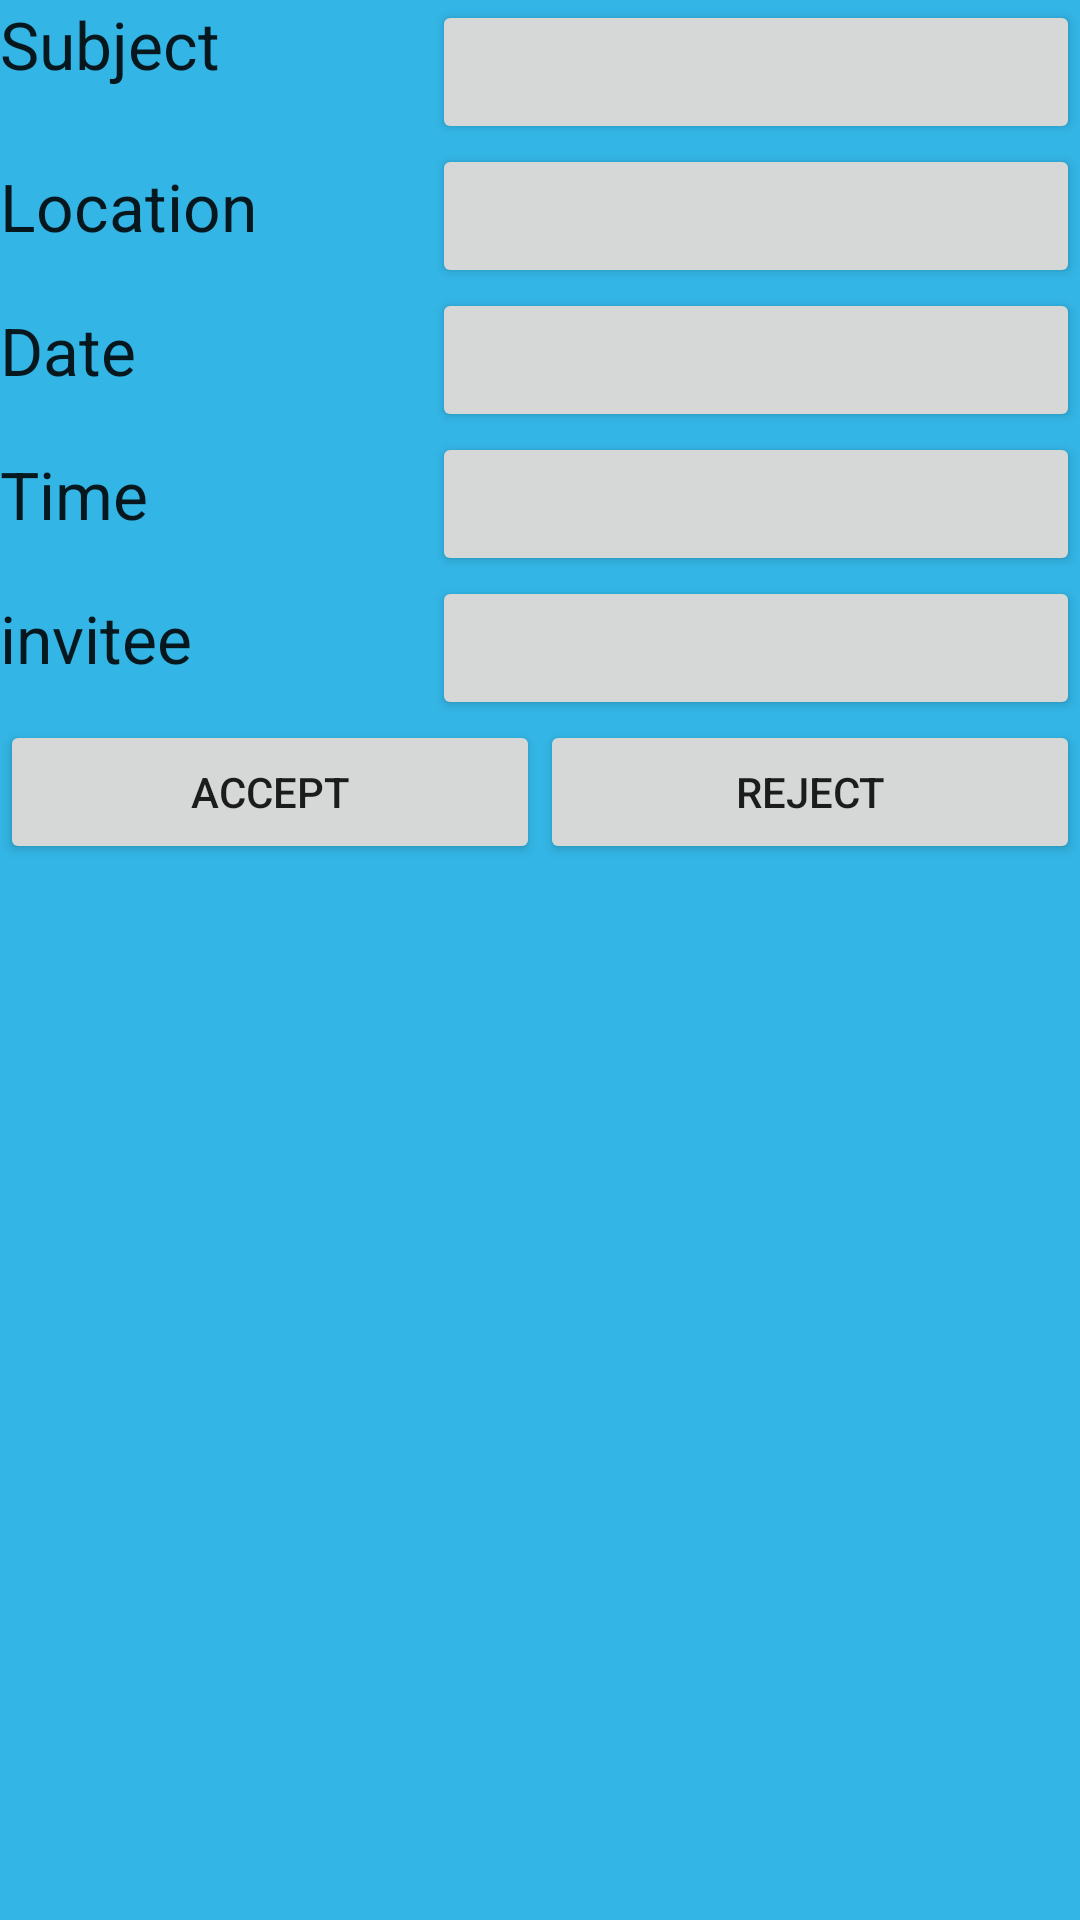

Produce the Android XML layout that renders to this screen, including the resource entries it uses.
<!-- AndroidManifest.xml: fallback theme Theme.MaterialComponents.DayNight.NoActionBar -->
<!-- res/layout/requestformeeting.xml -->
<LinearLayout xmlns:android="http://schemas.android.com/apk/res/android"
    android:id="@+id/LinearLayout1"
    android:layout_width="match_parent"
    android:layout_height="match_parent"
    android:background="#33B5E5"
    android:orientation="vertical"
     >
<LinearLayout
    android:id="@+id/Linear1"
    android:layout_width="match_parent"
    android:layout_height="wrap_content"
    android:orientation="horizontal" >
    <TextView
        android:id="@+id/requesttext"
        android:layout_width="fill_parent"
        android:layout_height="wrap_content"
        android:text="Subject"
        android:layout_weight=".6"
        android:layout_gravity="center_horizontal"
        android:textAppearance="?android:attr/textAppearanceLarge" />
    
      <Button
        android:id="@+id/sSubjectET"
        android:layout_width="fill_parent"
        android:layout_height="wrap_content"
        android:layout_weight=".4"
        android:ems="10" >

        
    </Button>
    </LinearLayout>
    
<LinearLayout
    android:id="@+id/Linear2"
    android:layout_width="match_parent"
    android:layout_height="wrap_content"
    android:orientation="horizontal" >
    <TextView
        android:id="@+id/textView2"
        android:layout_width="fill_parent"
        android:layout_height="wrap_content"
        android:layout_weight=".6"
        android:text="Location"
        android:textAppearance="?android:attr/textAppearanceLarge" />

    <Button
        android:id="@+id/sLocationET"
        android:layout_width="fill_parent"
        android:layout_height="wrap_content"
         android:layout_weight=".4"
        android:ems="10" >

    </Button>
</LinearLayout>


<LinearLayout 
    android:id="@+id/Linear3"
    android:layout_width="match_parent"
    android:layout_height="wrap_content"
    android:orientation="horizontal" >
    <TextView
        android:id="@+id/textView3"
        android:layout_width="fill_parent"
        android:layout_height="wrap_content"
        android:layout_weight=".6"
        android:text="Date" 
        android:textAppearance="?android:attr/textAppearanceLarge"/>

    <Button
        android:id="@+id/sDateET"
       android:layout_width="fill_parent"
        android:layout_height="wrap_content"
         android:layout_weight=".4"
        android:ems="10"  >
        </Button>
    
    </LinearLayout>
    
    <LinearLayout 
    android:id="@+id/Linear4"
    android:layout_width="match_parent"
    android:layout_height="wrap_content"
    android:orientation="horizontal" >
 <TextView
        android:id="@+id/textView4"
        android:layout_width="fill_parent"
        android:layout_height="wrap_content"
        android:layout_weight=".6"
        android:text="Time" 
        android:textAppearance="?android:attr/textAppearanceLarge"/>
    <Button
        android:id="@+id/sTimeET"
         android:layout_width="fill_parent"
        android:layout_height="wrap_content"
         android:layout_weight=".4"
        android:ems="10"  >
        </Button>
        
    
        </LinearLayout>
        
    
           <LinearLayout 
    android:id="@+id/Linear5"
    android:layout_width="match_parent"
    android:layout_height="wrap_content"
    android:orientation="horizontal" >
 <TextView
        android:id="@+id/textView5"
        android:layout_width="fill_parent"
        android:layout_height="wrap_content"
        android:layout_weight=".6"
        android:text="invitee" 
        android:textAppearance="?android:attr/textAppearanceLarge"/>
    <Button
        android:id="@+id/sInviteeET"
         android:layout_width="fill_parent"
        android:layout_height="wrap_content"
         android:layout_weight=".4"
        android:ems="10"  >
        </Button>
        
    
        </LinearLayout>
                            <LinearLayout 
  									  android:id="@+id/Linear5"
   									 android:layout_width="match_parent"
    									android:layout_height="wrap_content"
    									android:orientation="horizontal" >

                          <Button
                              android:id="@+id/button1"
                              android:layout_weight=".5"
                              android:layout_width="fill_parent"
                              android:layout_height="wrap_content"
                              android:text="Accept" />

                          <Button
                              android:id="@+id/button2"
                              android:layout_weight=".5"
                              android:layout_width="fill_parent"
                              android:layout_height="wrap_content"
                              android:text="Reject" />
                          
    </LinearLayout>



</LinearLayout>
<!-- resources referenced by this layout -->
<resources>

</resources>
